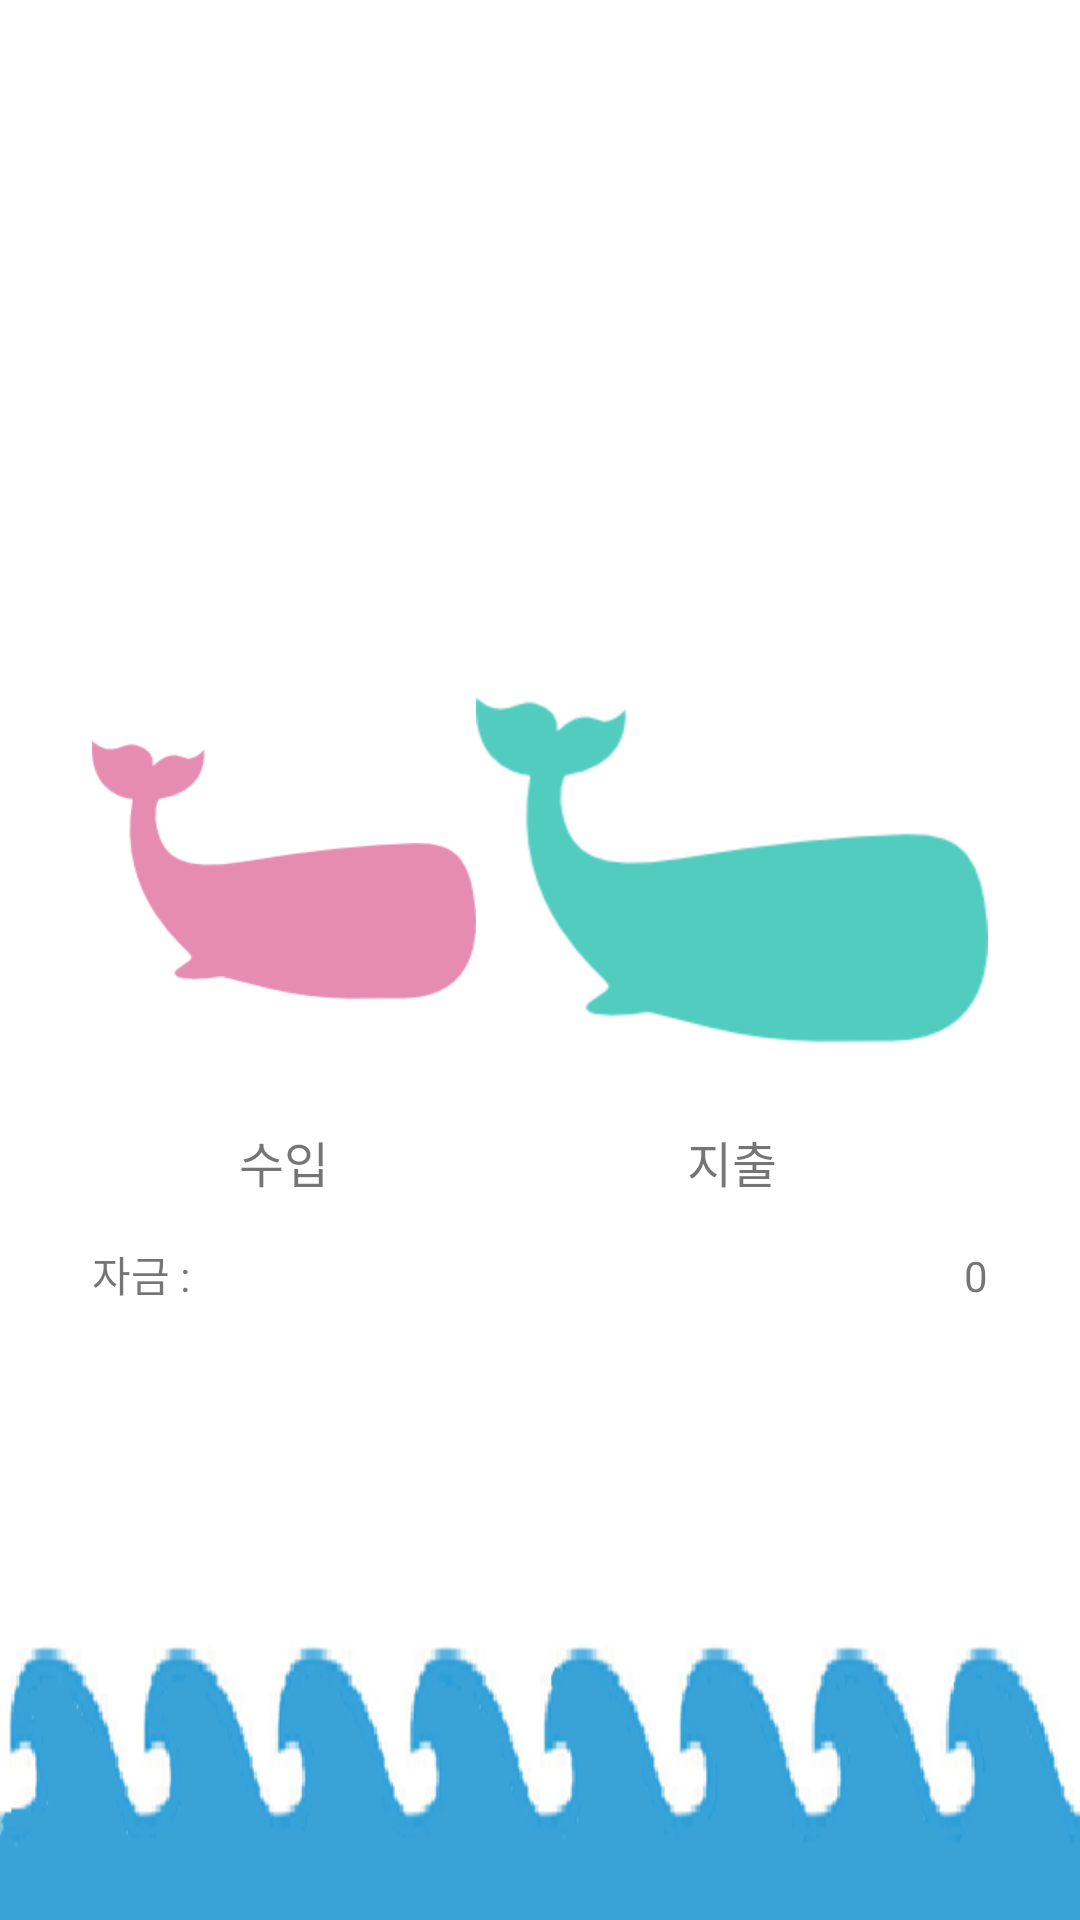

This screen was rendered from an Android layout file. Write that file and the resources it references.
<!-- AndroidManifest.xml: fallback theme Theme.MaterialComponents.DayNight.NoActionBar -->
<!-- res/layout/fragment_input_tab.xml -->
<?xml version="1.0" encoding="utf-8"?>
<RelativeLayout
    xmlns:android="http://schemas.android.com/apk/res/android"
    android:layout_width="match_parent"
    android:layout_height="match_parent"
    android:background="@drawable/wave">

    <RelativeLayout
        android:id="@+id/fragment_input_layout"
        xmlns:android="http://schemas.android.com/apk/res/android"
        android:layout_width="match_parent"
        android:layout_height="match_parent"
        android:visibility="gone">

        <ProgressBar
            style="?android:attr/progressBarStyleLarge"
            android:layout_width="wrap_content"
            android:layout_height="wrap_content"
            android:layout_centerHorizontal="true"
            android:layout_centerInParent="true"
            android:layout_centerVertical="true"
            android:layout_marginBottom="8dp"/>
    </RelativeLayout>

    <TableLayout
        android:id="@+id/fragment_input_form"
        android:layout_width="wrap_content"
        android:layout_height="wrap_content"
        android:layout_centerInParent="true"
        android:orientation="vertical">

        <TableRow>
            <Button
                android:id="@+id/income"
                android:layout_width="wrap_content"
                android:layout_height="wrap_content"
                android:background="@drawable/income_button"/>

            <Button
                android:id="@+id/spend"
                android:layout_width="wrap_content"
                android:layout_height="wrap_content"
                android:layout_toRightOf="@+id/income"
                android:background="@drawable/spend_button"/>
        </TableRow>

        <TableRow>
            <TextView
                android:layout_width="wrap_content"
                android:layout_height="wrap_content"
                android:gravity="center"
                android:textSize="8pt"
                android:text="수입"/>

            <TextView
                android:layout_width="wrap_content"
                android:layout_height="wrap_content"
                android:gravity="center"
                android:textSize="8pt"
                android:text="지출"/>
        </TableRow>

        <TableRow
            android:layout_marginTop="15dp">
            <TextView
                android:layout_width="wrap_content"
                android:layout_height="wrap_content"
                android:text="@string/total_Price" />

            <TextView
                android:id="@+id/total_price"
                android:layout_width="wrap_content"
                android:layout_height="wrap_content"
                android:gravity="right"
                android:text="0" />
        </TableRow>
    </TableLayout>
</RelativeLayout>
<!-- resources referenced by this layout -->
<resources>
  <!-- drawable income_button (drawable) -->
  <?xml version="1.0" encoding="utf-8"?>
  <selector xmlns:android="http://schemas.android.com/apk/res/android">
      <item
          android:state_pressed="false"
          android:drawable="@drawable/ic_income_before">
      </item>
      <item
          android:state_pressed="true"
          android:drawable="@drawable/ic_income_after">
      </item>
  </selector>
  <!-- drawable spend_button (drawable) -->
  <?xml version="1.0" encoding="utf-8"?>
  <selector xmlns:android="http://schemas.android.com/apk/res/android">
      <item
          android:state_pressed="false"
          android:drawable="@drawable/ic_spend_before">
      </item>
      <item
          android:state_pressed="true"
          android:drawable="@drawable/ic_spend_after">
      </item>
  </selector>
  <!-- drawable wave: png bitmap (drawable, 26048 bytes) -->
  <string name="total_Price">자금 : </string>
  <!-- drawable ic_income_before: png bitmap (drawable-hdpi, 4450 bytes) -->
  <!-- drawable ic_income_after: png bitmap (drawable-hdpi, 4421 bytes) -->
  <!-- drawable ic_spend_before: png bitmap (drawable-hdpi, 3602 bytes) -->
  <!-- drawable ic_spend_after: png bitmap (drawable-mdpi, 2788 bytes) -->
</resources>
